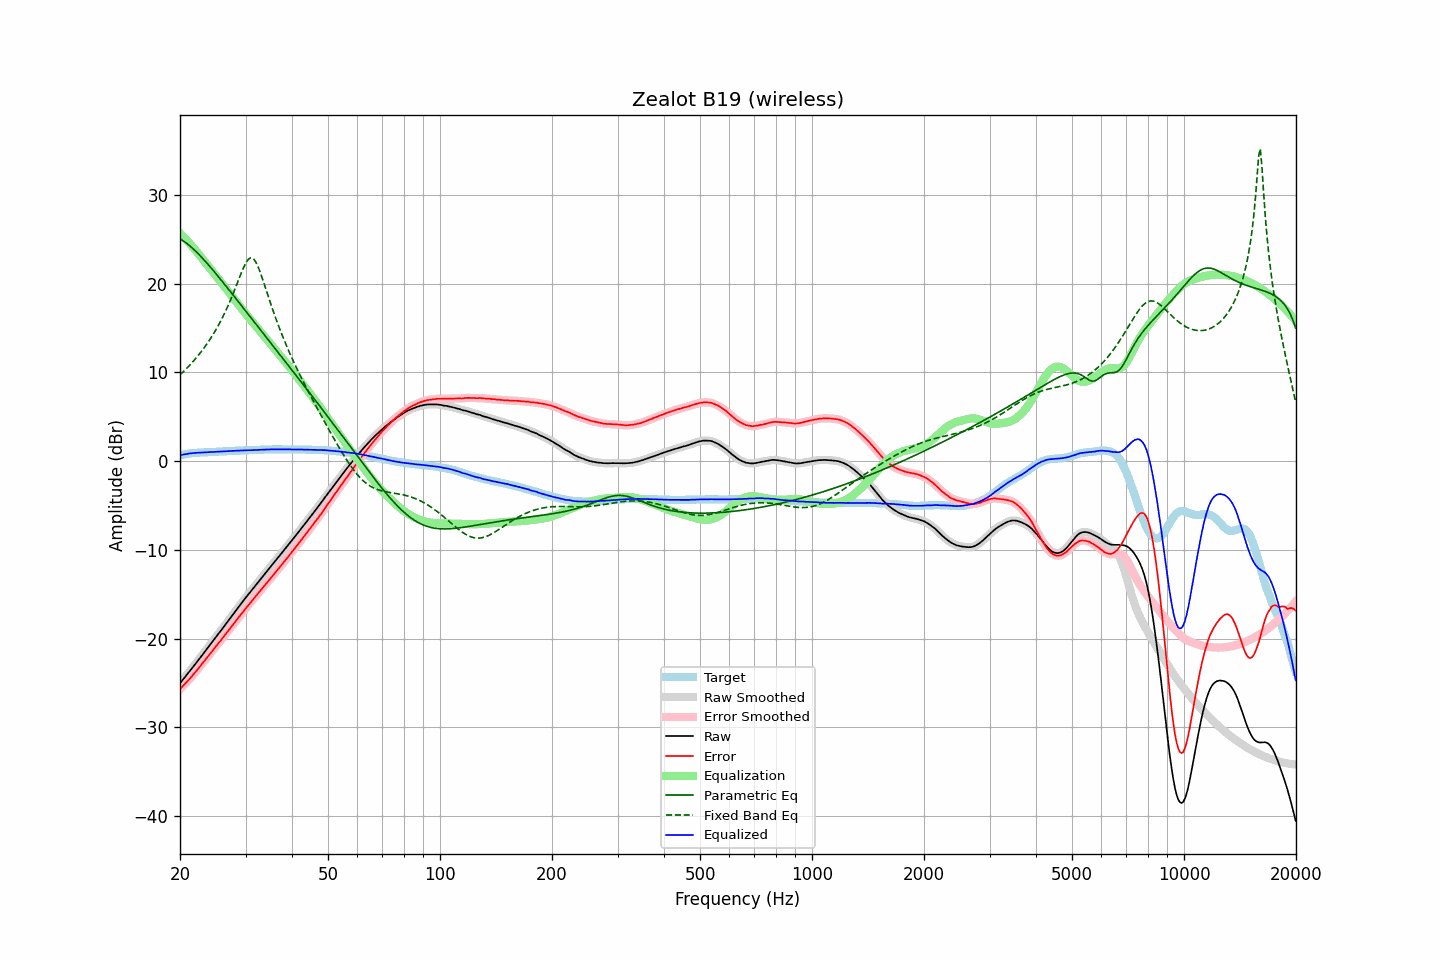

The table this chart was drawn from, first rows:
frequency, raw, error, smoothed, error_smoothed, equalization, parametric_eq, fixed_band_eq, equalized_raw, equalized_smoothed, target
20.00, -25.03, -25.69, -25.03, -25.69, 25.69, 25.05, 9.72, 0.65, 0.65, 0.65
20.20, -24.80, -25.50, -24.81, -25.50, 25.50, 24.94, 9.89, 0.70, 0.70, 0.69
20.40, -24.58, -25.32, -24.58, -25.31, 25.32, 24.82, 10.06, 0.74, 0.74, 0.73
20.61, -24.36, -25.12, -24.35, -25.12, 25.13, 24.69, 10.24, 0.77, 0.77, 0.76
20.81, -24.12, -24.93, -24.13, -24.94, 24.93, 24.56, 10.42, 0.81, 0.80, 0.80
21.02, -23.90, -24.75, -23.90, -24.74, 24.74, 24.42, 10.61, 0.83, 0.83, 0.84
21.23, -23.67, -24.54, -23.67, -24.54, 24.53, 24.27, 10.80, 0.86, 0.86, 0.86
21.44, -23.44, -24.33, -23.45, -24.33, 24.33, 24.11, 11.00, 0.89, 0.88, 0.88
21.66, -23.22, -24.12, -23.21, -24.12, 24.12, 23.95, 11.20, 0.90, 0.90, 0.90
21.87, -22.98, -23.90, -22.98, -23.90, 23.90, 23.78, 11.40, 0.92, 0.92, 0.91
22.09, -22.75, -23.69, -22.75, -23.68, 23.68, 23.61, 11.62, 0.93, 0.93, 0.93
22.31, -22.52, -23.47, -22.52, -23.47, 23.46, 23.43, 11.83, 0.94, 0.94, 0.94
22.54, -22.29, -23.24, -22.29, -23.24, 23.24, 23.24, 12.06, 0.95, 0.95, 0.95
22.76, -22.05, -23.02, -22.05, -23.01, 23.01, 23.05, 12.29, 0.96, 0.96, 0.96
22.99, -21.82, -22.78, -21.81, -22.78, 22.79, 22.86, 12.52, 0.97, 0.97, 0.96
23.22, -21.58, -22.55, -21.58, -22.55, 22.56, 22.66, 12.77, 0.99, 0.98, 0.97
23.45, -21.34, -22.33, -21.34, -22.33, 22.33, 22.46, 13.02, 0.99, 0.99, 0.98
23.69, -21.11, -22.10, -21.11, -22.10, 22.11, 22.26, 13.28, 1.00, 1.00, 0.99
23.92, -20.87, -21.88, -20.87, -21.88, 21.88, 22.05, 13.54, 1.00, 1.01, 1.00
24.16, -20.63, -21.66, -20.63, -21.66, 21.65, 21.84, 13.82, 1.02, 1.02, 1.02
24.40, -20.39, -21.44, -20.39, -21.43, 21.42, 21.63, 14.10, 1.03, 1.03, 1.04
24.65, -20.16, -21.19, -20.15, -21.19, 21.19, 21.41, 14.39, 1.04, 1.04, 1.03
24.89, -19.91, -20.96, -19.91, -20.96, 20.97, 21.20, 14.70, 1.05, 1.05, 1.04
25.14, -19.67, -20.73, -19.67, -20.73, 20.74, 20.98, 15.01, 1.06, 1.06, 1.05
25.39, -19.43, -20.50, -19.44, -20.50, 20.51, 20.76, 15.34, 1.08, 1.07, 1.06
25.65, -19.21, -20.29, -19.20, -20.28, 20.28, 20.54, 15.68, 1.07, 1.07, 1.08
25.91, -18.97, -20.05, -18.96, -20.05, 20.05, 20.31, 16.02, 1.08, 1.08, 1.08
26.16, -18.72, -19.82, -18.72, -19.82, 19.82, 20.09, 16.39, 1.10, 1.09, 1.09
26.43, -18.48, -19.58, -18.48, -19.58, 19.59, 19.86, 16.76, 1.11, 1.11, 1.10
26.69, -18.23, -19.35, -18.24, -19.36, 19.36, 19.64, 17.15, 1.12, 1.12, 1.11
26.96, -18.00, -19.13, -18.00, -19.13, 19.13, 19.41, 17.55, 1.13, 1.13, 1.13
27.23, -17.76, -18.90, -17.76, -18.90, 18.89, 19.18, 17.97, 1.13, 1.14, 1.14
27.50, -17.52, -18.66, -17.52, -18.66, 18.66, 18.95, 18.40, 1.14, 1.14, 1.14
27.77, -17.27, -18.42, -17.27, -18.42, 18.42, 18.72, 18.84, 1.15, 1.15, 1.14
28.05, -17.03, -18.20, -17.03, -18.19, 18.19, 18.49, 19.30, 1.16, 1.16, 1.16
28.33, -16.78, -17.95, -16.79, -17.95, 17.96, 18.27, 19.76, 1.17, 1.17, 1.16
28.62, -16.55, -17.72, -16.54, -17.72, 17.72, 18.04, 20.23, 1.17, 1.18, 1.17
28.90, -16.30, -17.49, -16.30, -17.49, 17.49, 17.80, 20.69, 1.19, 1.19, 1.18
29.19, -16.06, -17.25, -16.07, -17.26, 17.26, 17.57, 21.15, 1.19, 1.19, 1.18
29.48, -15.83, -17.05, -15.83, -17.03, 17.03, 17.34, 21.59, 1.20, 1.20, 1.21
29.78, -15.60, -16.80, -15.60, -16.80, 16.81, 17.11, 21.99, 1.21, 1.21, 1.20
30.08, -15.36, -16.57, -15.36, -16.58, 16.58, 16.88, 22.34, 1.22, 1.22, 1.21
30.38, -15.14, -16.35, -15.13, -16.35, 16.36, 16.65, 22.62, 1.22, 1.22, 1.21
30.68, -14.90, -16.14, -14.91, -16.14, 16.14, 16.42, 22.81, 1.23, 1.23, 1.23
30.99, -14.69, -15.92, -14.68, -15.92, 15.92, 16.19, 22.90, 1.23, 1.23, 1.23
31.30, -14.46, -15.69, -14.46, -15.70, 15.69, 15.96, 22.87, 1.24, 1.23, 1.23
31.61, -14.24, -15.48, -14.23, -15.48, 15.47, 15.73, 22.73, 1.24, 1.24, 1.24
31.93, -14.01, -15.26, -14.00, -15.26, 15.26, 15.50, 22.48, 1.25, 1.25, 1.25
32.24, -13.77, -15.03, -13.78, -15.04, 15.04, 15.26, 22.13, 1.27, 1.26, 1.25
32.57, -13.55, -14.82, -13.55, -14.82, 14.82, 15.03, 21.71, 1.27, 1.27, 1.27
32.89, -13.32, -14.60, -13.32, -14.60, 14.60, 14.80, 21.23, 1.28, 1.28, 1.27
33.22, -13.09, -14.38, -13.10, -14.38, 14.38, 14.57, 20.71, 1.29, 1.29, 1.28
33.55, -12.87, -14.17, -12.87, -14.16, 14.16, 14.34, 20.17, 1.29, 1.29, 1.29
33.89, -12.65, -13.95, -12.65, -13.95, 13.94, 14.11, 19.61, 1.30, 1.30, 1.30
34.23, -12.43, -13.73, -12.42, -13.73, 13.73, 13.88, 19.06, 1.30, 1.31, 1.30
34.57, -12.19, -13.51, -12.20, -13.51, 13.51, 13.65, 18.50, 1.31, 1.31, 1.31
34.92, -11.97, -13.28, -11.97, -13.29, 13.29, 13.42, 17.95, 1.32, 1.32, 1.31
35.27, -11.75, -13.07, -11.75, -13.07, 13.07, 13.18, 17.42, 1.32, 1.32, 1.32
35.62, -11.53, -12.85, -11.53, -12.85, 12.85, 12.95, 16.89, 1.33, 1.33, 1.32
35.97, -11.31, -12.64, -11.31, -12.63, 12.63, 12.72, 16.37, 1.32, 1.33, 1.32
... 635 more rows
